6-way image classification set "gemstone_images" from GitHub (kailashkai/GemstoneClassification); label vocabulary: emerald, fake emerald, fake ruby, fake turquoise, ruby, turquoise.

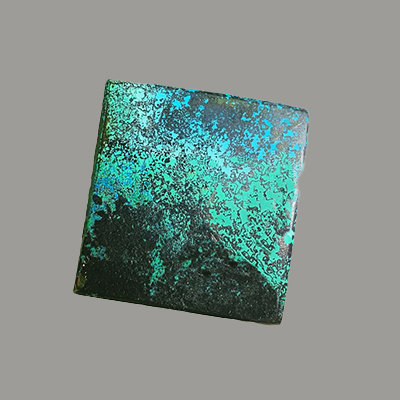
Label: turquoise

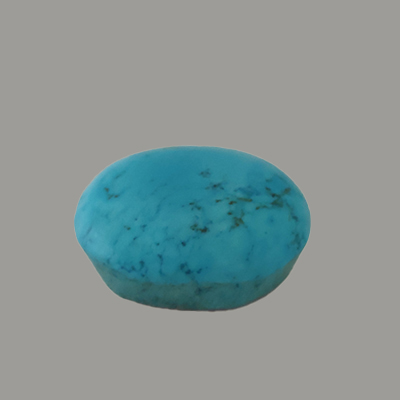
Label: fake turquoise

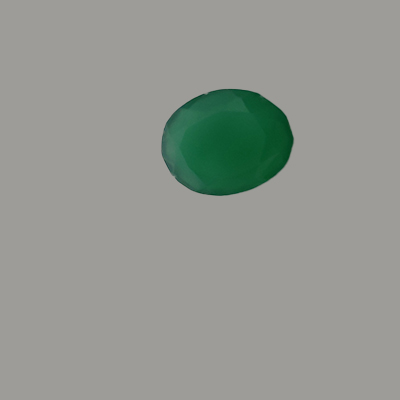
Label: fake emerald

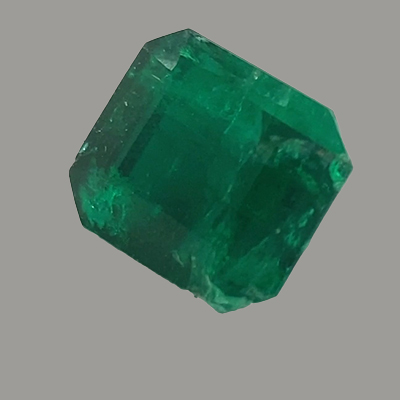
Label: emerald

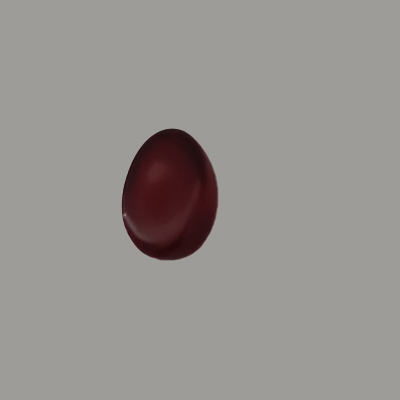
Label: fake ruby

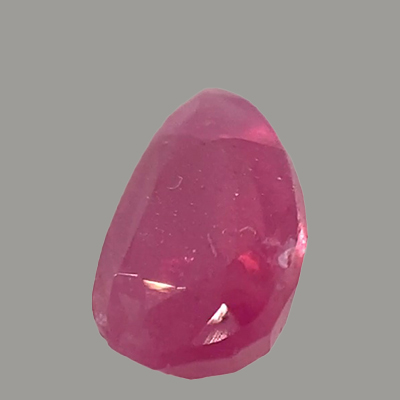
Label: ruby
